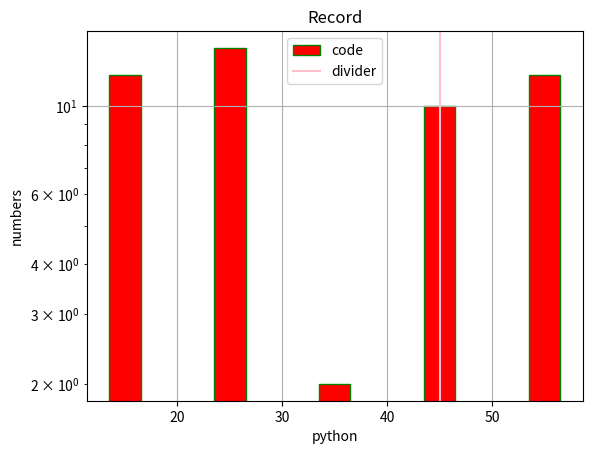

Generate this figure with matplotlib:
import matplotlib.pyplot as plt
import numpy as np
import random
x=np.random.randint(10,60,(50))
no=[47, 50, 19 ,29, 45, 20, 54, 16, 40, 23, 29 ,35 ,20 ,22 ,18 ,55 ,52 ,22 ,48 ,56 ,16 ,28 ,24 ,27,
 45 ,11, 29, 54, 54, 49, 50, 31, 42, 19 ,13 ,53 ,17, 55, 40, 15 ,17 ,16 ,28 ,53 ,43 ,49 ,15 ,26,
 54, 27]

l=[10,20,30,40,50,60]

plt.title("Record") 
plt.xlabel("python")
plt.ylabel("numbers")

plt.hist(no,color='r',edgecolor='g',bins=l,histtype="barstacked",rwidth=0.3,log=True,label="code")
#plt.hist(no,"auto",(0,100),color='r',edgecolor='g',bottom=10)

plt.axvline(45,color="pink",label="divider")
plt.grid()
plt.legend()
plt.show()